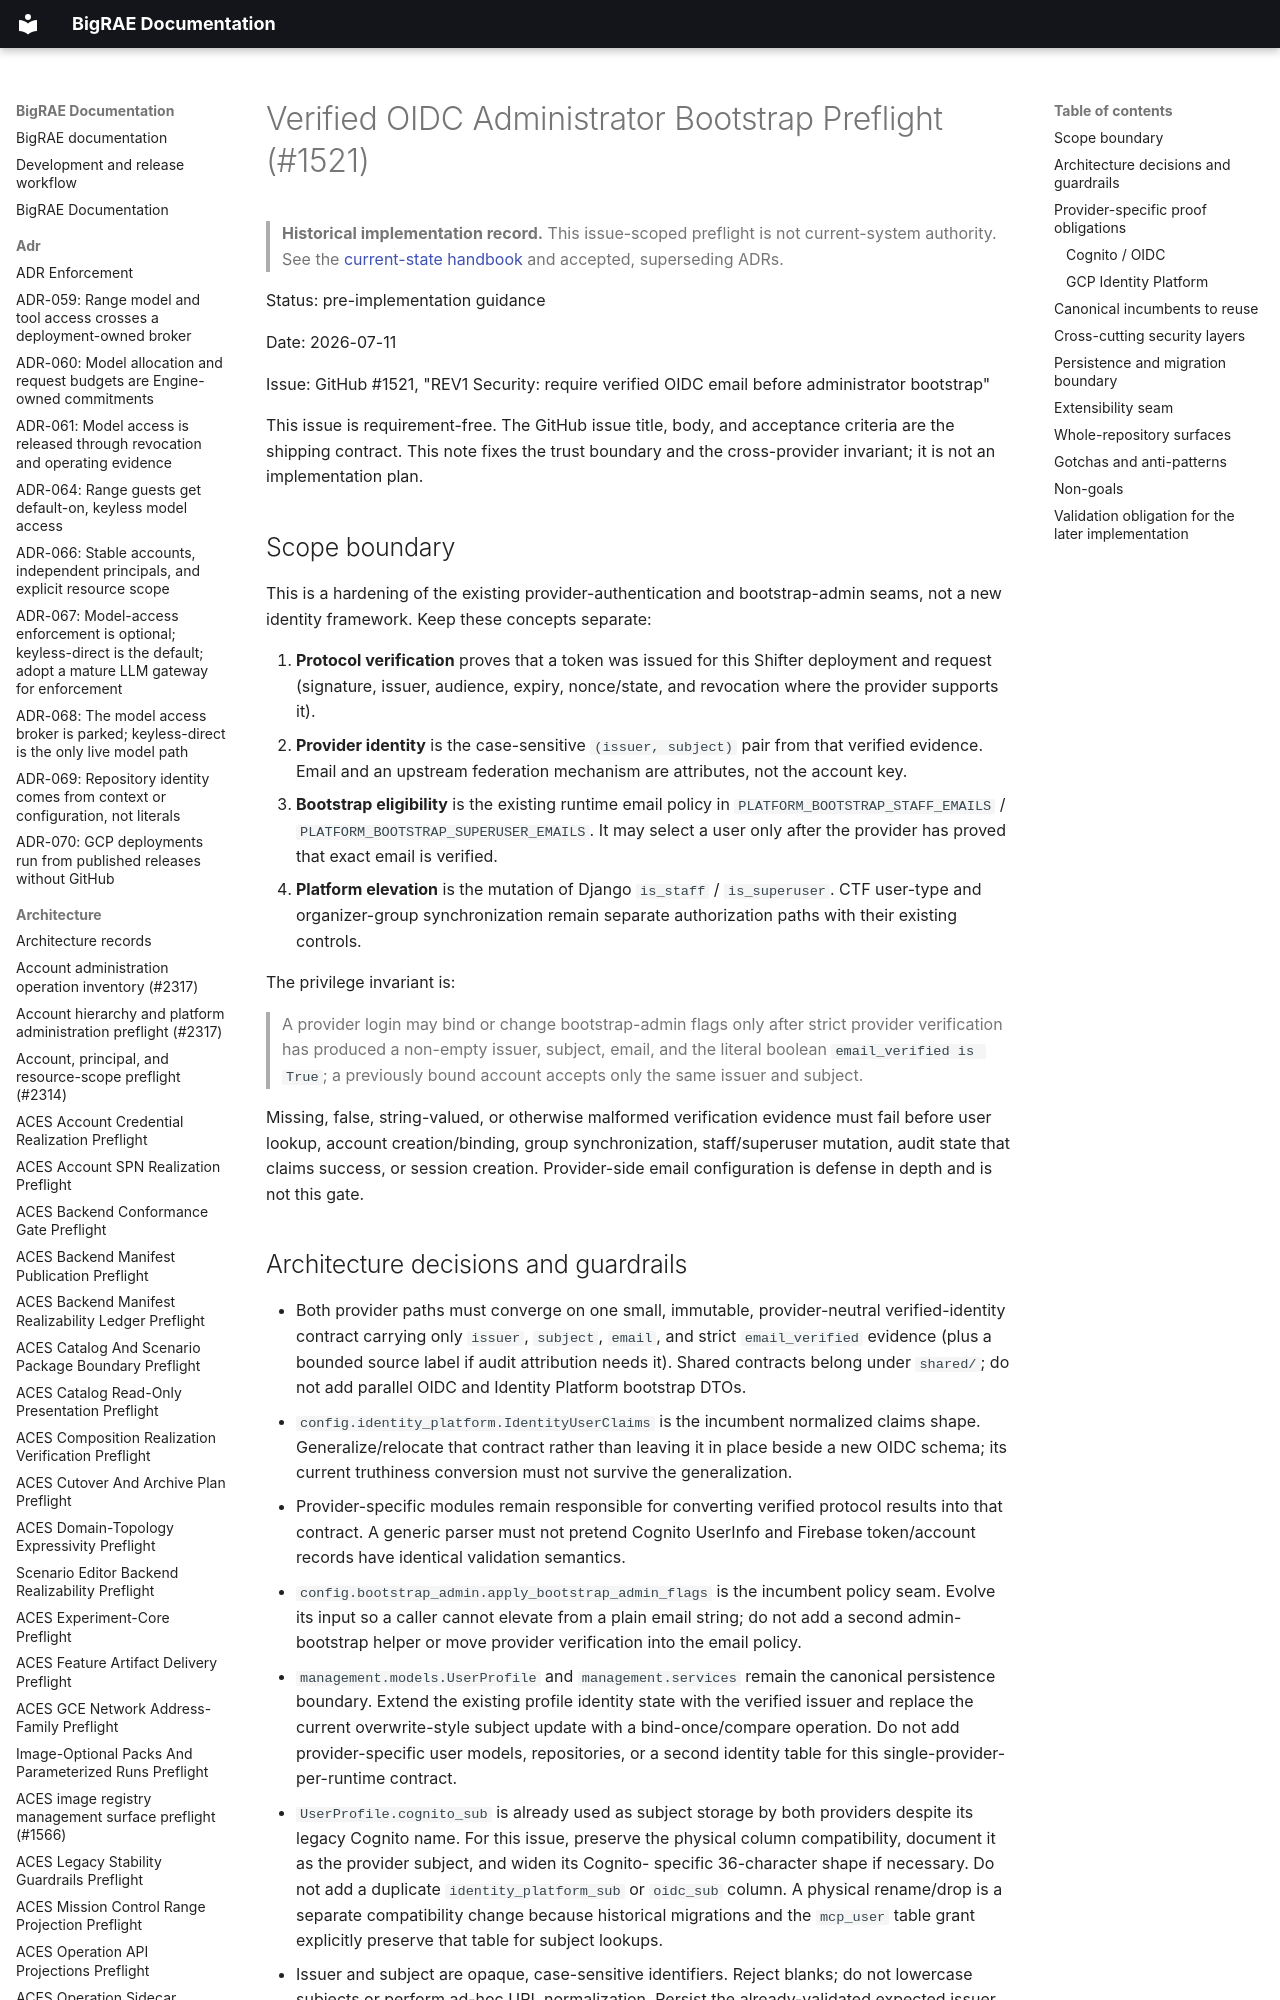

repository: Brad-Edwards/bigrae · page: architecture/verified-oidc-admin-bootstrap-preflight-1521/index.html · generator: mkdocs

# Verified OIDC Administrator Bootstrap Preflight (#1521)

> **Historical implementation record.** This issue-scoped preflight is not current-system authority. See the [current-state handbook](../technical/architecture.md) and accepted, superseding ADRs.


Status: pre-implementation guidance

Date: 2026-07-11

Issue: GitHub #1521, "REV1 Security: require verified OIDC email before
administrator bootstrap"

This issue is requirement-free. The GitHub issue title, body, and acceptance
criteria are the shipping contract. This note fixes the trust boundary and the
cross-provider invariant; it is not an implementation plan.

## Scope boundary

This is a hardening of the existing provider-authentication and bootstrap-admin
seams, not a new identity framework. Keep these concepts separate:

1. **Protocol verification** proves that a token was issued for this Shifter
   deployment and request (signature, issuer, audience, expiry, nonce/state, and
   revocation where the provider supports it).
2. **Provider identity** is the case-sensitive `(issuer, subject)` pair from that
   verified evidence. Email and an upstream federation mechanism are attributes,
   not the account key.
3. **Bootstrap eligibility** is the existing runtime email policy in
   `PLATFORM_BOOTSTRAP_STAFF_EMAILS` /
   `PLATFORM_BOOTSTRAP_SUPERUSER_EMAILS`. It may select a user only after the
   provider has proved that exact email is verified.
4. **Platform elevation** is the mutation of Django `is_staff` /
   `is_superuser`. CTF user-type and organizer-group synchronization remain
   separate authorization paths with their existing controls.

The privilege invariant is:

> A provider login may bind or change bootstrap-admin flags only after strict
> provider verification has produced a non-empty issuer, subject, email, and the
> literal boolean `email_verified is True`; a previously bound account accepts
> only the same issuer and subject.

Missing, false, string-valued, or otherwise malformed verification evidence must
fail before user lookup, account creation/binding, group synchronization,
staff/superuser mutation, audit state that claims success, or session creation.
Provider-side email configuration is defense in depth and is not this gate.
